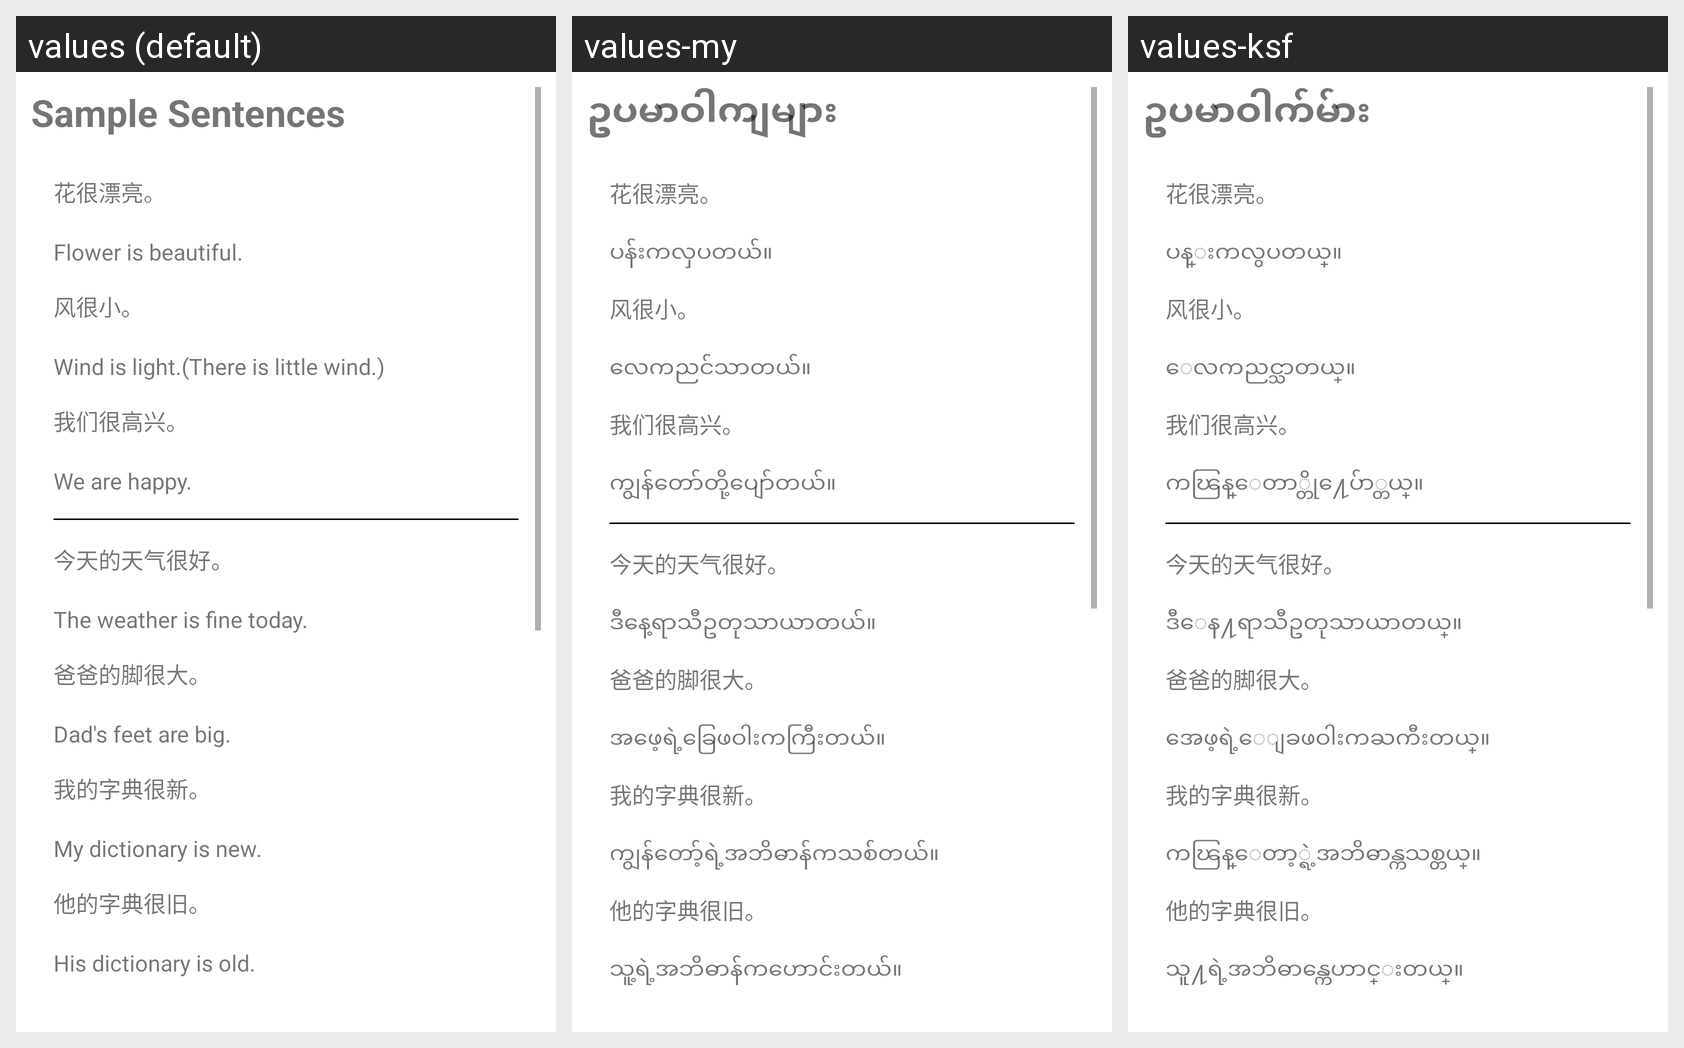

Here is an Android app screen in its default locale and in the app's own translations. Write out the translated-string differences for the strings that appear on this screen.
Android screen res/layout/fragment_reading2.xml rendered under 3 locales, left to right: values (default), values-my, values-ksf. Device: Nexus 5 (rendered at 1080×1920; each locale shown at half size, 540×960, under a caption strip naming it); theme Theme.Hanyu2.
Strings drawn on this screen, with the default value and each locale's value (text and hints the layout hard-codes, and strings that could not be matched under every locale, appear in the picture but are not listed):

sample_sentences
  values: Sample Sentences
  values-my: ဥပမာဝါကျများ
  values-ksf: ဥပမာဝါက်မ်ား

l2s1
  values: Flower is beautiful.
  values-my: ပန်းကလှပတယ်။
  values-ksf: ပန္းကလွပတယ္။

l2s2
  values: Wind is light.(There is little wind.)
  values-my: လေကညင်သာတယ်။
  values-ksf: ေလကညင္သာတယ္။

l2s3
  values: We are happy.
  values-my: ကျွန်တော်တို့ပျော်တယ်။
  values-ksf: ကၽြန္ေတာ္တို႔ေပ်ာ္တယ္။

l2s4
  values: The weather is fine today.
  values-my: ဒီနေ့ရာသီဥတုသာယာတယ်။
  values-ksf: ဒီေန႔ရာသီဥတုသာယာတယ္။

l2s5
  values: Dad's feet are big.
  values-my: အဖေ့ရဲ့ခြေဖဝါးကကြီးတယ်။
  values-ksf: အေဖ့ရဲ့ေျခဖဝါးကႀကီးတယ္။

l2s6
  values: My dictionary is new.
  values-my: ကျွန်တော့်ရဲ့အဘိဓာန်ကသစ်တယ်။
  values-ksf: ကၽြန္ေတာ့္ရဲ့အဘိဓာန္ကသစ္တယ္။

l2s7
  values: His dictionary is old.
  values-my: သူ့ရဲ့အဘိဓာန်ကဟောင်းတယ်။
  values-ksf: သူ႔ရဲ့အဘိဓာန္ကေဟာင္းတယ္။
